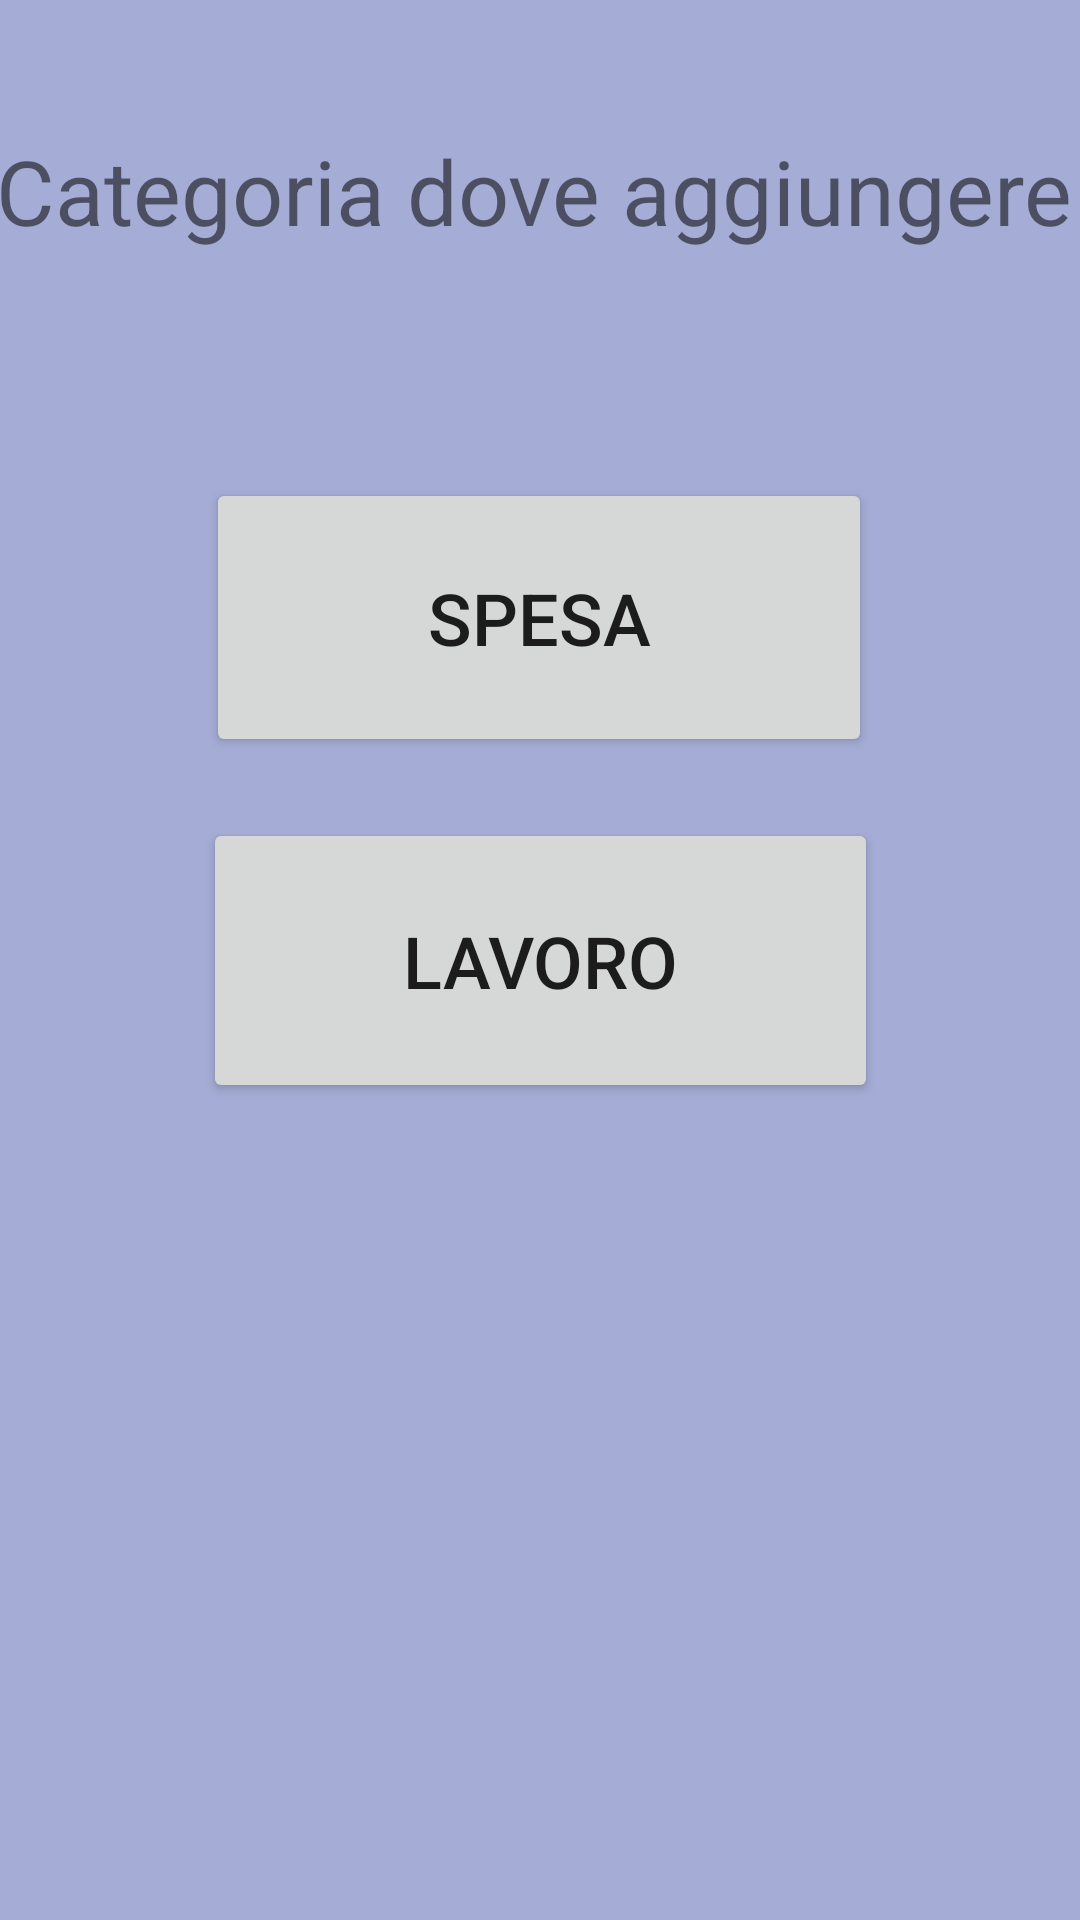

This screen was rendered from an Android layout file. Write that file and the resources it references.
<!-- AndroidManifest.xml: application theme Theme.Note.NoActionBar -->
<!-- res/layout/activity_aggiunta.xml -->
<?xml version="1.0" encoding="utf-8"?>
<androidx.constraintlayout.widget.ConstraintLayout xmlns:android="http://schemas.android.com/apk/res/android"
    xmlns:app="http://schemas.android.com/apk/res-auto"
    xmlns:tools="http://schemas.android.com/tools"
    android:layout_width="match_parent"
    android:layout_height="match_parent"
    android:background="#A5ADD6">

    <TextView
        android:id="@+id/textView"
        android:layout_width="364dp"
        android:layout_height="85dp"
        android:text="Categoria dove aggiungere"
        android:textSize="30sp"
        app:layout_constraintBottom_toBottomOf="parent"
        app:layout_constraintEnd_toEndOf="parent"
        app:layout_constraintHorizontal_bias="0.489"
        app:layout_constraintStart_toStartOf="parent"
        app:layout_constraintTop_toTopOf="parent"
        app:layout_constraintVertical_bias="0.078" />

    <Button
        android:id="@+id/btnSpesa"
        android:layout_width="222dp"
        android:layout_height="93dp"
        android:text="SPESA"
        android:textSize="24sp"
        app:layout_constraintBottom_toBottomOf="parent"
        app:layout_constraintEnd_toEndOf="parent"
        app:layout_constraintHorizontal_bias="0.497"
        app:layout_constraintStart_toStartOf="parent"
        app:layout_constraintTop_toTopOf="parent"
        app:layout_constraintVertical_bias="0.291" />

    <Button
        android:id="@+id/btnLavoro"
        android:layout_width="225dp"
        android:layout_height="95dp"
        android:text="LAVORO"
        android:textSize="24sp"
        app:layout_constraintBottom_toBottomOf="parent"
        app:layout_constraintEnd_toEndOf="parent"
        app:layout_constraintStart_toStartOf="parent"
        app:layout_constraintTop_toTopOf="parent" />
</androidx.constraintlayout.widget.ConstraintLayout>
<!-- resources referenced by this layout -->
<resources>
  <style name="Theme.Note.NoActionBar">
          <item name="windowActionBar">false
          </item>
          <item name="windowNoTitle">true</item>
      </style>
</resources>
